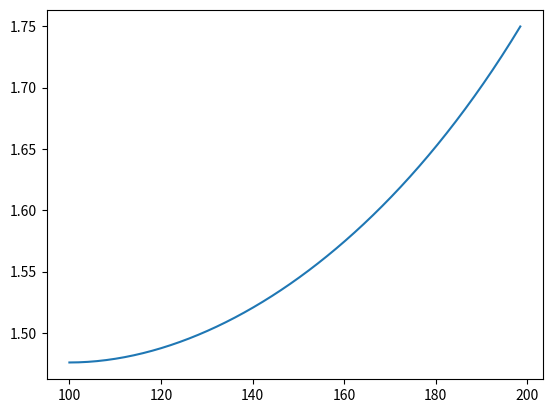

Source code (Python):
# -*- coding: utf-8 -*-
"""
Created on Mon Apr  9 12:46:19 2018

[redacted]
"""
import numpy as np
from scipy.integrate import quad
import matplotlib.pyplot as plt

g =9.81
h_l,h_r, X_l, X_r = 4500,480,-50,50
slope = (h_r-h_l)/(X_r-X_l)
t_r = 2*(np.sqrt(g*h_r)-np.sqrt(g*h_l))/(g*slope)

c_g = (h_l/h_r)**0.25
c_t = 2*np.sqrt(h_l)/(np.sqrt(h_l)+np.sqrt(h_r))

def pre_integral_sums(h,k):
    return (1/(16*h))*np.log(h/(np.sqrt(h)-k)**2)
    
def integral_sums(k):
    layer=(np.sqrt(h_l)+k)**2
    q = np.log(layer/h_l)**2
    second_trm = q/32
    first_term = quad(pre_integral_sums, layer, h_r, args=(k))[0]
    if k < np.sqrt(h_r)-np.sqrt(h_l):
        return 1-second_trm
    else:
        return 1-first_term -second_trm
 
    
kfinal = (np.sqrt(h_r)-np.sqrt(h_l))
dlag = 4*np.sqrt(h_r)*kfinal/slope
doffset = 100  # specify what starting distance here
kspace =np.linspace(0,kfinal)
dspace = doffset + kspace*4*np.sqrt(h_r)/slope
v= [integral_sums(k)*c_g for k in kspace]
alphe = 4*np.sqrt(h_r)/slope
plt.plot(dspace, v[::-1])
